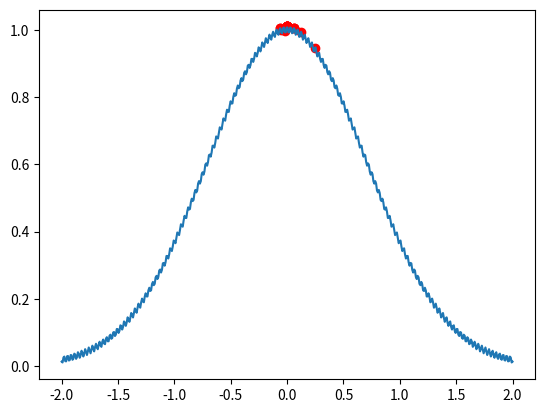

Python code for this plot:
import numpy as np
import matplotlib.pyplot as plt
from math import e

# 适应度函数
def fitness(x):
    return e**(-x**2) +0.01*np.cos(200*x)


# 个体类
class indivdual:
    def __init__(self):
        self.x = 0  # 染色体编码
        self.fitness = 0  # 适应度值

    def __eq__(self, other):
        self.x = other.x
        self.fitness = other.fitness


# 初始化种群
def initPopulation(pop, N):
    for i in range(N):
        ind = indivdual()
        ind.x = np.random.uniform(-2, 2)
        ind.fitness = fitness(ind.x)
        pop.append(ind)

# 选择过程
def selection(N):
    # 种群中随机选择2个个体进行变异（这里没有用轮盘赌，直接用的随机选择）
    return np.random.choice(N, 2)

# 结合/交叉过程
def crossover(parent1, parent2):
    child1, child2 = indivdual(), indivdual()
    child1.x = 0.9 * parent1.x + 0.1 * parent2.x
    child2.x = 0.1 * parent1.x + 0.9 * parent2.x
    child1.fitness = fitness(child1.x)
    child2.fitness = fitness(child2.x)
    return child1, child2


# 变异过程
def mutation(pop):
    # 种群中随机选择一个进行变异
    ind = np.random.choice(pop)
    # 用随机赋值的方式进行变异
    ind.x = np.random.uniform(-2, 2)
    ind.fitness = fitness(ind.x)

# 最终执行
def implement():
    # 种群中个体数量
    N = 20
    # 种群
    POP = []
    # 迭代次数
    iter_N = 500
    # 初始化种群
    initPopulation(POP, N)

# 进化过程
    for it in range(iter_N):
        a, b = selection(N)
        if np.random.random() < 0.75:  # 以0.75的概率进行交叉结合
            child1, child2 = crossover(POP[a], POP[b])
            new = sorted([POP[a], POP[b], child1, child2], key=lambda ind: ind.fitness, reverse=True)
            POP[a], POP[b] = new[0], new[1]

        if np.random.random() < 0.1:  # 以0.1的概率进行变异
            mutation(POP)

        POP.sort(key=lambda ind: ind.fitness, reverse=True)

    return POP


pop = implement()


def func(x):
    return e**(-x**2) +0.01*np.cos(200*x)

x = np.linspace(-2, 2, 500)
y = func(x)
scatter_x = np.array([ind.x for ind in pop])
scatter_y = np.array([ind.fitness for ind in pop])
plt.plot(x, y)
plt.scatter(scatter_x, scatter_y, c='r')
plt.show()